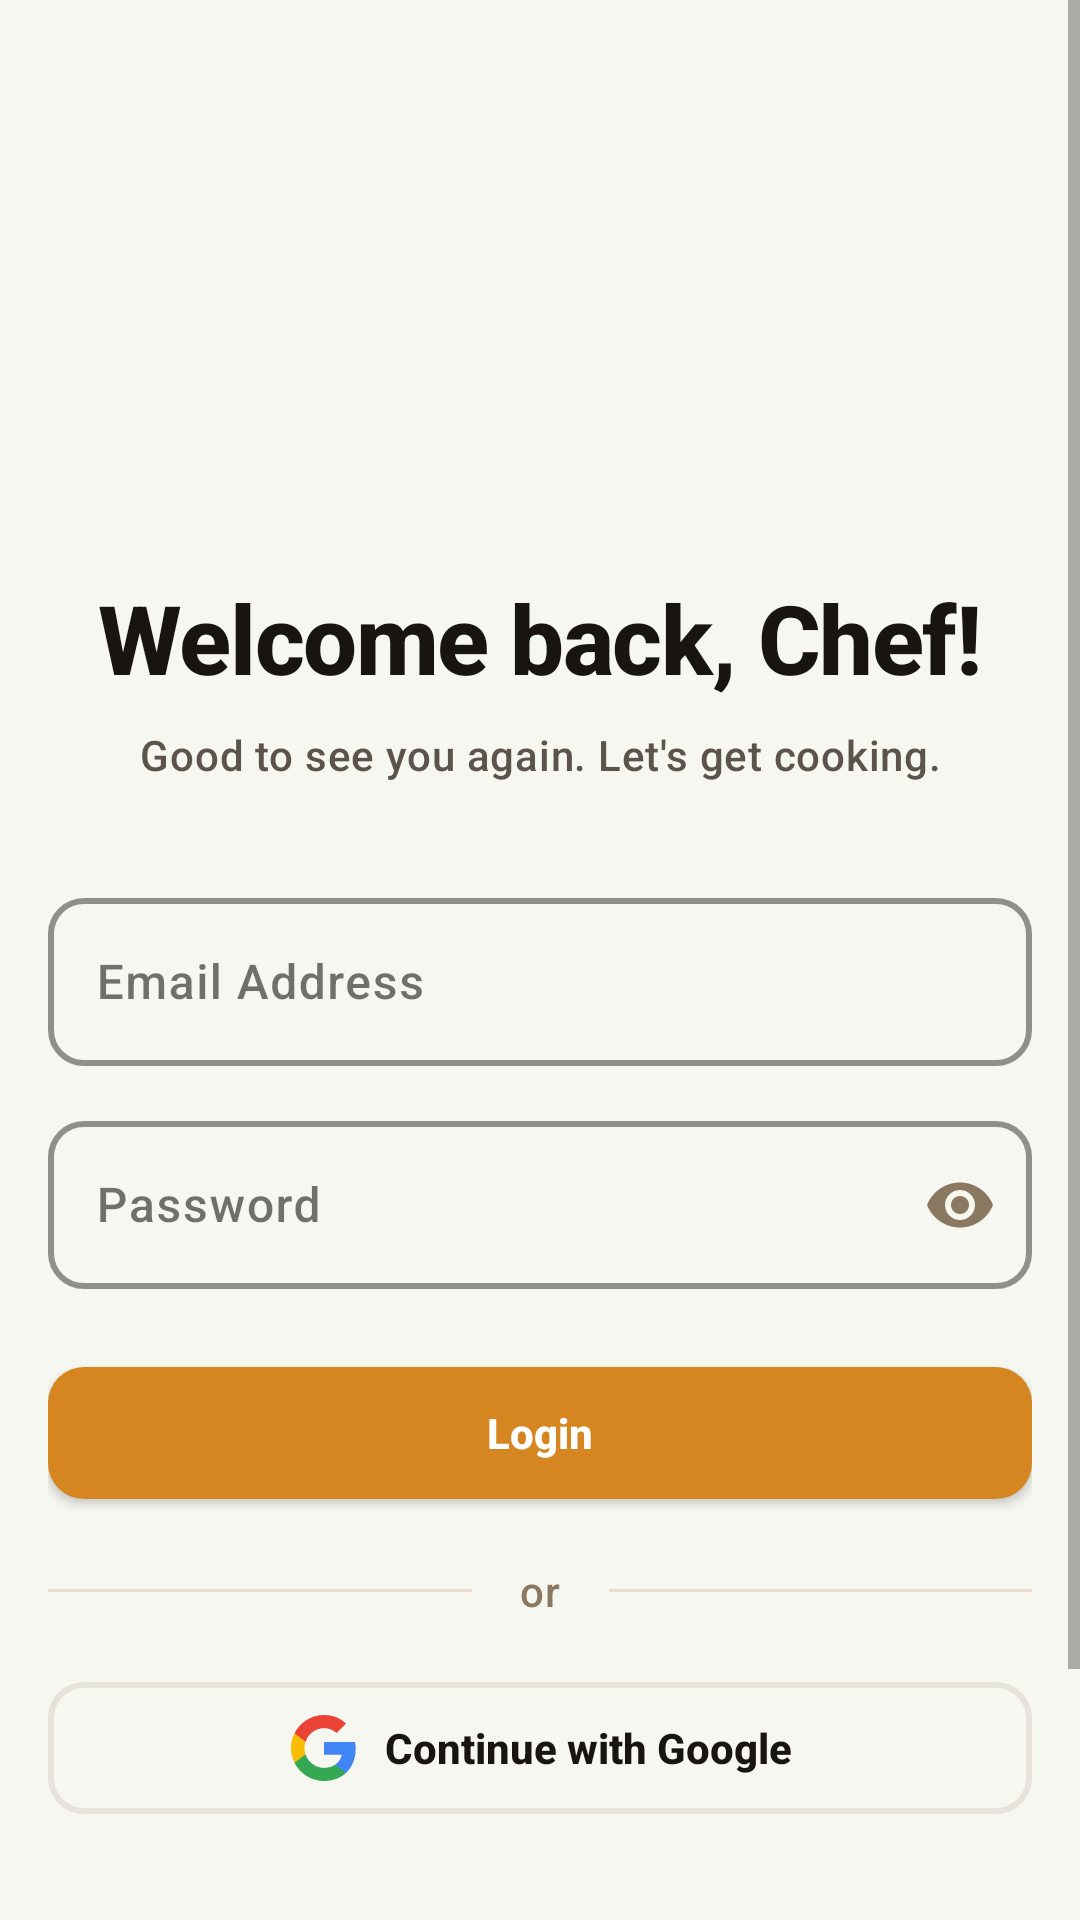

Produce the Android XML layout that renders to this screen, including the resource entries it uses.
<!-- AndroidManifest.xml: application theme Theme.Gusteau -->
<!-- res/layout/fragment_login.xml -->
<?xml version="1.0" encoding="utf-8"?>
<ScrollView xmlns:android="http://schemas.android.com/apk/res/android"
    xmlns:app="http://schemas.android.com/apk/res-auto"
    xmlns:tools="http://schemas.android.com/tools"
    android:id="@+id/loginScroll"
    android:layout_width="match_parent"
    android:layout_height="match_parent"
    android:background="?android:attr/colorBackground"
    android:fillViewport="true">

    <androidx.constraintlayout.widget.ConstraintLayout
        android:layout_width="match_parent"
        android:layout_height="wrap_content"
        android:paddingStart="@dimen/spacing_normal"
        android:paddingTop="@dimen/spacing_xlarge"
        android:paddingEnd="@dimen/spacing_normal"
        android:paddingBottom="@dimen/spacing_xlarge">

        <com.google.android.material.imageview.ShapeableImageView
            android:id="@+id/iv_app_logo"
            android:layout_width="@dimen/logo_width"
            android:layout_height="@dimen/logo_height"
            android:layout_marginTop="@dimen/spacing_normal"
            android:contentDescription="@string/app_name"
            android:scaleType="centerCrop"
            android:src="@drawable/app_logo"
            app:layout_constraintEnd_toEndOf="parent"
            app:layout_constraintStart_toStartOf="parent"
            app:layout_constraintTop_toTopOf="parent"
            app:shapeAppearanceOverlay="@style/ShapeAppearance.Gusteau.Rounded" />

        <TextView
            android:id="@+id/tv_welcome_headline"
            android:layout_width="0dp"
            android:layout_height="wrap_content"
            android:layout_marginTop="1dp"
            android:text="@string/welcome_back"
            android:textAlignment="center"
            android:textAppearance="@style/TextAppearance.Gusteau.Headline1"
            app:layout_constraintEnd_toEndOf="parent"
            app:layout_constraintStart_toStartOf="parent"
            app:layout_constraintTop_toBottomOf="@id/iv_app_logo" />

        <TextView
            android:id="@+id/tv_subtitle"
            android:layout_width="0dp"
            android:layout_height="wrap_content"
            android:layout_marginStart="@dimen/spacing_normal"
            android:layout_marginTop="@dimen/spacing_small"
            android:layout_marginEnd="@dimen/spacing_normal"
            android:text="@string/good_to_see_you"
            android:textAlignment="center"
            android:textAppearance="@style/TextAppearance.Gusteau.Body2"
            app:layout_constraintEnd_toEndOf="parent"
            app:layout_constraintStart_toStartOf="parent"
            app:layout_constraintTop_toBottomOf="@id/tv_welcome_headline" />

        <com.google.android.material.textfield.TextInputLayout
            android:id="@+id/til_email"
            style="@style/Widget.Gusteau.TextInputLayout"
            android:layout_width="0dp"
            android:layout_height="wrap_content"
            android:layout_marginTop="@dimen/spacing_xxlarge"
            android:hint="@string/email_address"
            android:textCursorDrawable="@drawable/cursor_primary"
            app:layout_constraintEnd_toEndOf="parent"
            app:layout_constraintStart_toStartOf="parent"
            app:layout_constraintTop_toBottomOf="@id/tv_subtitle"
            app:startIconDrawable="@drawable/ic_email"
            app:startIconTint="@color/text_tertiary_light">

            <com.google.android.material.textfield.TextInputEditText
                android:id="@+id/et_email"
                android:layout_width="match_parent"
                android:layout_height="wrap_content"
                android:inputType="textEmailAddress"
                android:minHeight="@dimen/button_height_large"
                android:textAppearance="@style/TextAppearance.Gusteau.Body1"
                tools:text="chef@gusteau.com" />

        </com.google.android.material.textfield.TextInputLayout>

        <com.google.android.material.textfield.TextInputLayout
            android:id="@+id/til_password"
            style="@style/Widget.Gusteau.TextInputLayout"
            android:layout_width="0dp"
            android:layout_height="wrap_content"
            android:layout_marginTop="@dimen/spacing_medium"
            android:hint="@string/password"
            android:textCursorDrawable="@drawable/cursor_primary"
            app:endIconMode="password_toggle"
            app:endIconTint="@color/text_tertiary_light"
            app:layout_constraintEnd_toEndOf="parent"
            app:layout_constraintStart_toStartOf="parent"
            app:layout_constraintTop_toBottomOf="@id/til_email"
            app:startIconDrawable="@drawable/ic_lock"
            app:startIconTint="@color/text_tertiary_light">

            <com.google.android.material.textfield.TextInputEditText
                android:id="@+id/et_password"
                android:layout_width="match_parent"
                android:layout_height="wrap_content"
                android:inputType="textPassword"
                android:minHeight="@dimen/button_height_large"
                android:textAppearance="@style/TextAppearance.Gusteau.Body1"
                tools:text="password123" />

        </com.google.android.material.textfield.TextInputLayout>

        <com.google.android.material.button.MaterialButton
            android:id="@+id/btn_login"
            style="@style/Widget.Gusteau.Button"
            android:layout_width="0dp"
            android:layout_height="@dimen/button_height_large"
            android:layout_marginTop="@dimen/spacing_large"
            android:text="@string/login"
            app:layout_constraintEnd_toEndOf="parent"
            app:layout_constraintStart_toStartOf="parent"
            app:layout_constraintTop_toBottomOf="@id/til_password" />

        <View
            android:id="@+id/divider_left"
            android:layout_width="0dp"
            android:layout_height="1dp"
            android:layout_marginTop="@dimen/spacing_xlarge"
            android:layout_marginEnd="@dimen/spacing_normal"
            android:background="@color/divider_light"
            app:layout_constraintEnd_toStartOf="@id/tv_or"
            app:layout_constraintHorizontal_chainStyle="spread"
            app:layout_constraintStart_toStartOf="parent"
            app:layout_constraintTop_toBottomOf="@id/btn_login" />

        <TextView
            android:id="@+id/tv_or"
            android:layout_width="wrap_content"
            android:layout_height="wrap_content"
            android:fontFamily="sans-serif-medium"
            android:text="@string/or"
            android:textAppearance="@style/TextAppearance.Gusteau.Body2"
            android:textColor="@color/text_tertiary_light"
            app:layout_constraintBottom_toBottomOf="@id/divider_left"
            app:layout_constraintEnd_toStartOf="@id/divider_right"
            app:layout_constraintStart_toEndOf="@id/divider_left"
            app:layout_constraintTop_toTopOf="@id/divider_left" />

        <View
            android:id="@+id/divider_right"
            android:layout_width="0dp"
            android:layout_height="1dp"
            android:layout_marginStart="@dimen/spacing_normal"
            android:background="@color/divider_light"
            app:layout_constraintEnd_toEndOf="parent"
            app:layout_constraintStart_toEndOf="@id/tv_or"
            app:layout_constraintTop_toTopOf="@id/divider_left" />

        <com.google.android.material.button.MaterialButton
            android:id="@+id/btn_google_signin"
            style="@style/Widget.Gusteau.Button.Outlined"
            android:layout_width="0dp"
            android:layout_height="@dimen/button_height_large"
            android:layout_marginTop="@dimen/spacing_xlarge"
            android:text="@string/continue_with_google"
            android:textColor="?attr/colorOnSurface"
            app:icon="@drawable/ic_google"
            app:iconGravity="textStart"
            app:iconPadding="@dimen/spacing_small"
            app:iconSize="@dimen/icon_size_normal"
            app:iconTint="@null"
            app:layout_constraintEnd_toEndOf="parent"
            app:layout_constraintStart_toStartOf="parent"
            app:layout_constraintTop_toBottomOf="@id/divider_left" />

        <com.google.android.material.button.MaterialButton
            android:id="@+id/btn_guest_mode"
            style="@style/Widget.Gusteau.Button.Text"
            android:layout_width="0dp"
            android:layout_height="wrap_content"
            android:layout_marginTop="@dimen/spacing_normal"
            android:text="@string/guest_mode"
            app:layout_constraintEnd_toEndOf="parent"
            app:layout_constraintStart_toStartOf="parent"
            app:layout_constraintTop_toBottomOf="@id/btn_google_signin" />

        <LinearLayout
            android:layout_width="wrap_content"
            android:layout_height="wrap_content"
            android:layout_marginTop="8dp"
            android:gravity="center"
            android:orientation="horizontal"
            app:layout_constraintEnd_toEndOf="parent"
            app:layout_constraintStart_toStartOf="parent"
            app:layout_constraintTop_toBottomOf="@id/btn_guest_mode">

            <TextView
                android:layout_width="wrap_content"
                android:layout_height="wrap_content"
                android:text="@string/dont_have_account"
                android:textAppearance="@style/TextAppearance.Gusteau.Body1"
                android:textColor="@color/text_secondary_light" />

            <TextView
                android:id="@+id/tv_signup"
                android:layout_width="wrap_content"
                android:layout_height="wrap_content"
                android:layout_marginStart="@dimen/spacing_xsmall"
                android:background="?attr/selectableItemBackgroundBorderless"
                android:clickable="true"
                android:focusable="true"
                android:padding="@dimen/spacing_small"
                android:text="@string/sign_up"
                android:textAppearance="@style/TextAppearance.Gusteau.Body1.Bold"
                android:textColor="@color/primary" />

        </LinearLayout>

        <ProgressBar
            android:id="@+id/progress_bar"
            android:layout_width="wrap_content"
            android:layout_height="wrap_content"
            android:indeterminateTint="@color/primary"
            android:visibility="gone"
            app:layout_constraintBottom_toBottomOf="parent"
            app:layout_constraintEnd_toEndOf="parent"
            app:layout_constraintStart_toStartOf="parent"
            app:layout_constraintTop_toTopOf="parent"
            tools:visibility="visible" />

    </androidx.constraintlayout.widget.ConstraintLayout>

</ScrollView>
<!-- resources referenced by this layout -->
<resources>
  <color name="divider_light">#E8DDCE</color>
  <color name="primary">#F49D25</color>
  <color name="text_secondary_light">#5C544A</color>
  <color name="text_tertiary_light">#8A7960</color>
  <dimen name="button_height_large">56dp</dimen>
  <dimen name="icon_size_normal">24dp</dimen>
  <dimen name="logo_height">150dp</dimen>
  <dimen name="logo_width">150dp</dimen>
  <dimen name="spacing_large">20dp</dimen>
  <dimen name="spacing_medium">12dp</dimen>
  <dimen name="spacing_normal">16dp</dimen>
  <dimen name="spacing_small">8dp</dimen>
  <dimen name="spacing_xlarge">24dp</dimen>
  <dimen name="spacing_xsmall">4dp</dimen>
  <dimen name="spacing_xxlarge">32dp</dimen>
  <string name="app_name">Gusteau</string>
  <string name="continue_with_google">Continue with Google</string>
  <string name="dont_have_account">Don\'t have an account?</string>
  <string name="email_address">Email Address</string>
  <string name="good_to_see_you">Good to see you again. Let\'s get cooking.</string>
  <string name="guest_mode">Continue as Guest</string>
  <string name="login">Login</string>
  <string name="or">or</string>
  <string name="password">Password</string>
  <string name="sign_up">Sign Up</string>
  <string name="welcome_back">Welcome back, Chef!</string>
  <style name="ShapeAppearance.Gusteau.Rounded" parent="ShapeAppearance.MaterialComponents.MediumComponent">
          <item name="cornerFamily">rounded</item>
          <item name="cornerSize">26dp</item>
      </style>
  <style name="TextAppearance.Gusteau.Body1.Bold" parent="TextAppearance.Gusteau.Body1">
          <item name="android:textStyle">bold</item>
      </style>
  <dimen name="text_size_body">16sp</dimen>
  <dimen name="text_size_small">14sp</dimen>
  <dimen name="text_size_xlarge">32sp</dimen>
  <color name="primary_dark">#D68620</color>
  <color name="white">#FFFFFF</color>
  <dimen name="radius_medium">12dp</dimen>
  <dimen name="button_height_normal">48dp</dimen>
  <dimen name="shadow_elevation_small">2dp</dimen>
  <color name="border_light">#E6E1DB</color>
  <dimen name="stroke_width_medium">2dp</dimen>
  <dimen name="button_height_medium">40dp</dimen>
  <color name="background_light">#f6f7f1</color>
  <color name="surface_light">#FFFFFF</color>
  <color name="text_primary_light">#181511</color>
  <color name="error">#F44336</color>
  <style name="WindowAnimationTransition">
          <item name="android:windowEnterAnimation">@android:anim/fade_in</item>
          <item name="android:windowExitAnimation">@android:anim/fade_out</item>
      </style>
  <style name="ShapeAppearance.Gusteau.SmallComponent" parent="ShapeAppearance.MaterialComponents.SmallComponent">
          <item name="cornerFamily">rounded</item>
          <item name="cornerSize">@dimen/radius_default</item>
      </style>
  <style name="ShapeAppearance.Gusteau.MediumComponent" parent="ShapeAppearance.MaterialComponents.MediumComponent">
          <item name="cornerFamily">rounded</item>
          <item name="cornerSize">@dimen/radius_large</item>
      </style>
  <style name="ShapeAppearance.Gusteau.LargeComponent" parent="ShapeAppearance.MaterialComponents.LargeComponent">
          <item name="cornerFamily">rounded</item>
          <item name="cornerSize">@dimen/radius_xlarge</item>
      </style>
  <dimen name="text_size_tiny">12sp</dimen>
  <dimen name="text_size_large">24sp</dimen>
  <dimen name="text_size_headline">20sp</dimen>
  <style name="TextAppearance.Gusteau.Micro.Bold" parent="TextAppearance.Gusteau.Micro">
          <item name="android:textStyle">bold</item>
      </style>
  <dimen name="shadow_elevation_medium">4dp</dimen>
  <color name="gray_200">#EEEEEE</color>
  <dimen name="stroke_width_thin">1dp</dimen>
  <dimen name="chip_height">32dp</dimen>
  <dimen name="card_elevation">4dp</dimen>
  <dimen name="radius_default">8dp</dimen>
  <dimen name="radius_large">16dp</dimen>
  <dimen name="radius_xlarge">24dp</dimen>
  <dimen name="text_size_micro">10sp</dimen>
</resources>
